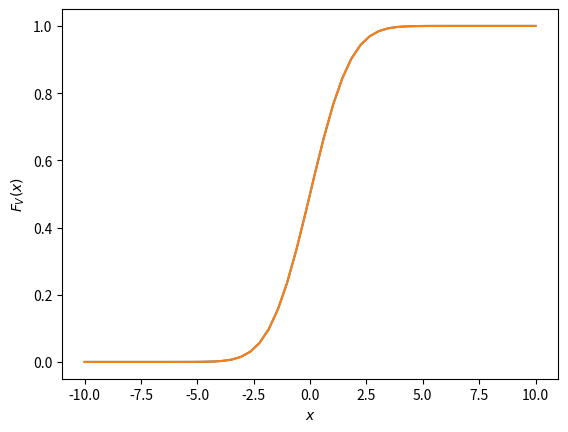

Recreate this plot in Python.
#Importing numpy, scipy, mpmath and pyplot
#6.1.1 CDF
import numpy as np
import matplotlib.pyplot as plt

x = np.linspace(-10,10,50)#points on the x axis
simlen = int(1e7) #number of samples
err = [] #declaring probability list
randvar1 = np.random.normal(0,1,simlen)
randvar2= np.random.normal (0,1,simlen)
for i in range(0,50):
	err_ind = np.nonzero((randvar1)+(randvar2) < x[i]) #checking probability condition
	err_n = np.size(err_ind) #computing the probability
	err.append(err_n/simlen) #storing the probability values in a list

	
plt.plot(x.T,err)#plotting the CDF
plt.grid() #creating the grid
plt.xlabel('$x$')
plt.ylabel('$F_X(x)$')
#def chi_cdf(x):
  #return 1-exp(-(x)/2)

#vec_chi=scipy.vectorize(chi_cdf)	
plt.plot(x.T, err )#,marker='o')#plotting the CDF
#plt.plot(x,vec_chi(x))
plt.grid() #creating the grid
plt.xlabel('$x$')
plt.ylabel('$F_V(x)$')
#plt.legend(['simulated' , 'Theory'])
plt.show()

